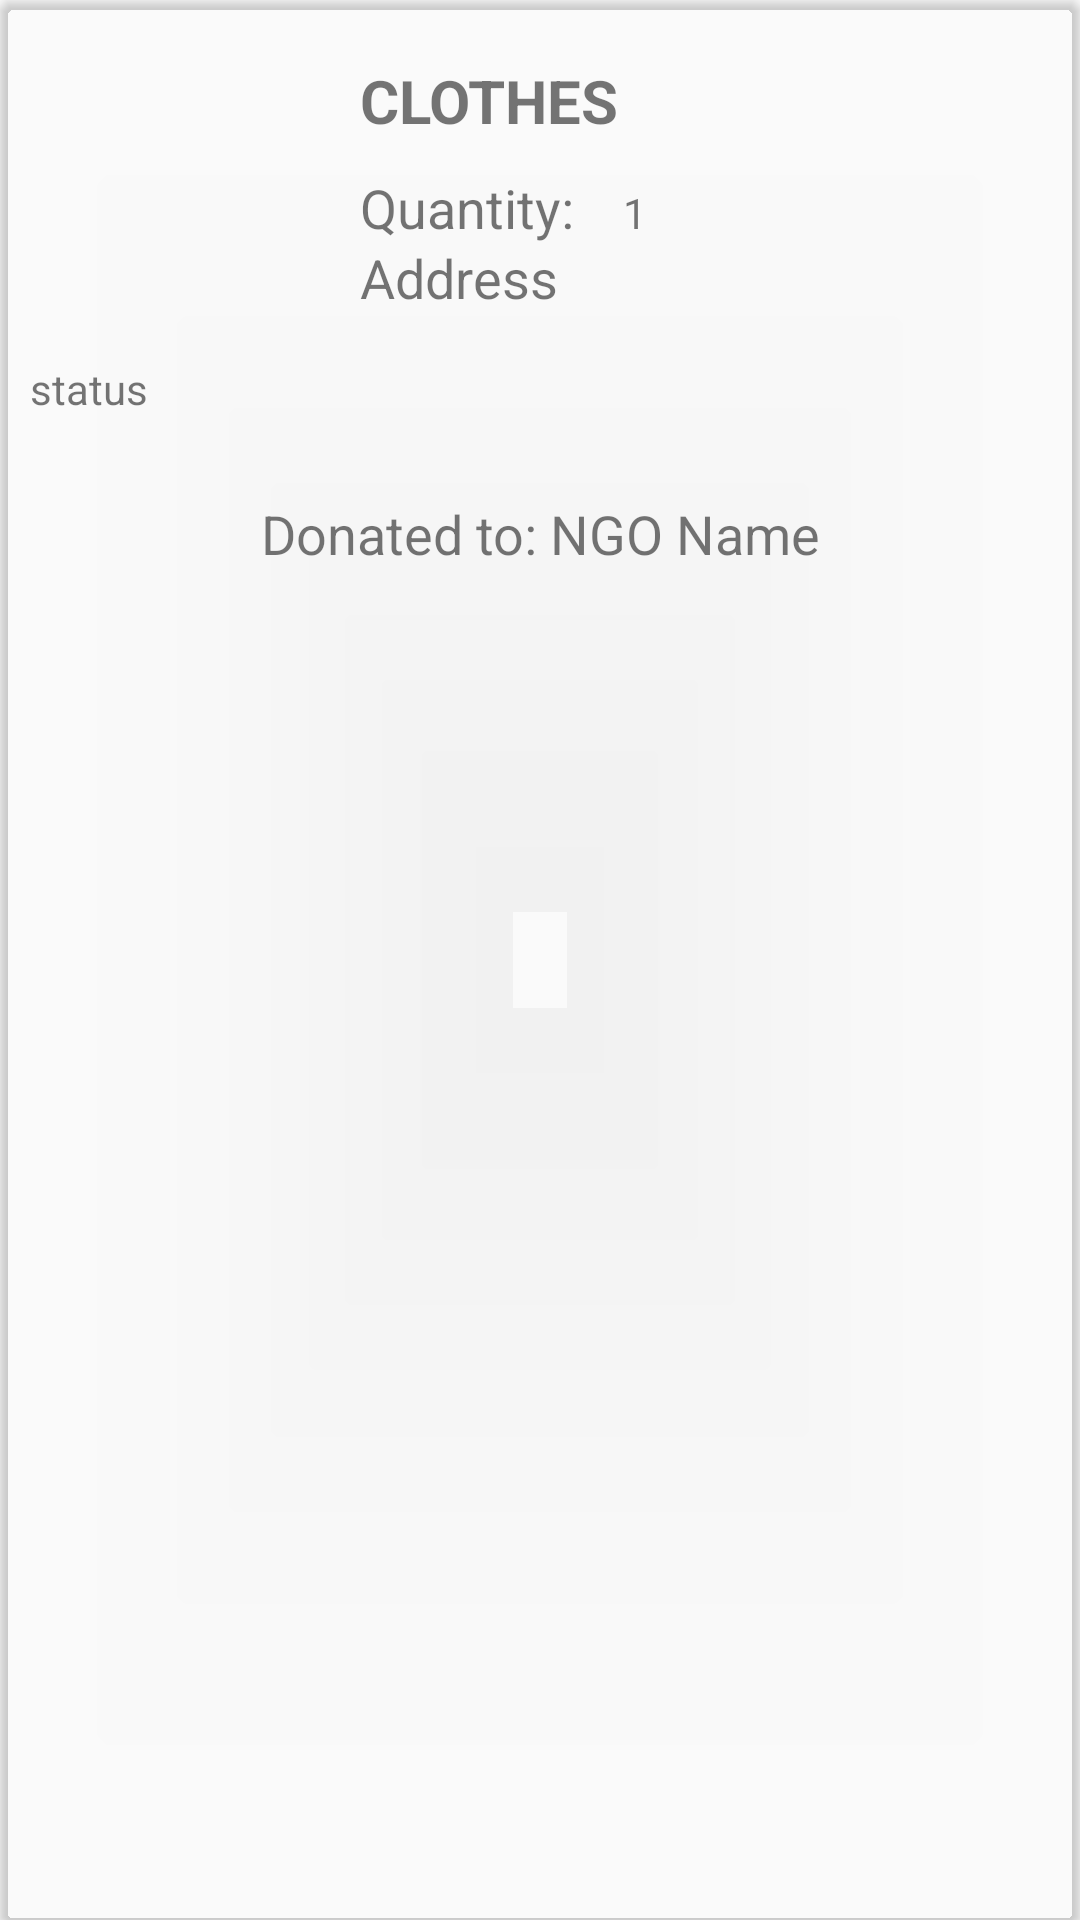

Reconstruct the res/layout file that produces this screen, plus the resources it refers to.
<!-- AndroidManifest.xml: application theme AppTheme -->
<!-- res/layout/history_ngo_item.xml -->
<?xml version="1.0" encoding="utf-8"?>
<android.support.v7.widget.CardView xmlns:android="http://schemas.android.com/apk/res/android"
    xmlns:app="http://schemas.android.com/apk/res-auto"
    android:layout_width="match_parent"
    android:layout_height="wrap_content"
    android:layout_margin="8dp"
    android:elevation="10dp"
    app:cardBackgroundColor="@android:color/transparent"
    app:cardCornerRadius="5dp">


    <RelativeLayout
        android:id="@+id/cardContents"
        android:layout_width="match_parent"
        android:layout_height="180dp"
        android:layout_margin="10dp"
        android:visibility="visible">

        <ImageView
            android:id="@+id/item_type_icon"
            android:layout_width="100dp"
            android:layout_height="100dp"
            android:scaleType="centerCrop"
            android:src="@mipmap/ic_launcher" />

        <TextView
            android:id="@+id/item_title"
            android:layout_width="match_parent"
            android:layout_height="wrap_content"
            android:layout_margin="10dp"
            android:layout_toRightOf="@+id/item_type_icon"
            android:maxLines="1"
            android:text="clothes"
            android:textAllCaps="true"
            android:textSize="20sp"
            android:textStyle="bold" />

        <TextView
            android:id="@+id/quant"
            android:layout_width="wrap_content"
            android:layout_height="wrap_content"
            android:layout_below="@id/item_title"
            android:layout_marginLeft="10dp"
            android:layout_toRightOf="@id/item_type_icon"
            android:text="Quantity: "
            android:textSize="18sp" />

        <TextView
            android:id="@+id/item_quantity"
            android:layout_width="wrap_content"
            android:layout_height="wrap_content"
            android:layout_alignBaseline="@+id/quant"
            android:layout_alignBottom="@+id/quant"
            android:layout_marginLeft="12dp"
            android:layout_marginStart="12dp"
            android:layout_toEndOf="@+id/quant"
            android:layout_toRightOf="@+id/quant"
            android:width="50dp"
            android:background="@android:color/transparent"
            android:inputType="number"
            android:text="1" />

        <TextView
            android:id="@+id/user_address"
            android:layout_width="match_parent"
            android:layout_height="wrap_content"
            android:layout_below="@+id/item_quantity"
            android:layout_marginLeft="10dp"
            android:layout_toRightOf="@+id/item_type_icon"
            android:maxLines="1"
            android:singleLine="true"
            android:text="Address"
            android:textSize="18sp" />

        <TextView
            android:id="@+id/status_message"
            android:layout_width="match_parent"
            android:layout_height="wrap_content"
            android:layout_below="@+id/item_type_icon"
            android:layout_marginTop="10dp"
            android:background="@android:color/transparent"
            android:gravity="top"
            android:maxLines="3"
            android:text="@string/status" />

        <TextView
            android:id="@+id/ngo_name"
            android:layout_width="match_parent"
            android:layout_height="wrap_content"
            android:layout_alignParentBottom="true"
            android:layout_alignParentLeft="true"
            android:layout_alignParentStart="true"
            android:gravity="center"
            android:text="Donated to: NGO Name"
            android:textSize="18sp" />

    </RelativeLayout>


</android.support.v7.widget.CardView>
<!-- resources referenced by this layout -->
<resources>
  <string name="status">status</string>
  <style name="AppTheme" parent="Theme.AppCompat.Light.DarkActionBar">
          
          <item name="colorPrimary">@color/colorPrimary</item>
          <item name="colorPrimaryDark">@color/colorPrimaryDark</item>
          <item name="colorAccent">@color/colorAccent</item>
      </style>
  <color name="colorPrimary">#FE0000</color>
  <color name="colorPrimaryDark">#FF0000</color>
  <color name="colorAccent">#9E9E9E</color>
</resources>
